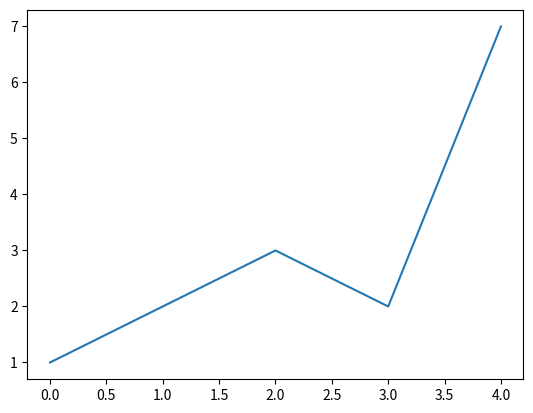

Reproduce this figure in Python.
#python3 -m venv .folder команда консоль для создания папки куда будут скачиваться все библиотеки
# pypi.org - сайт с библиотеками
# pip install isOdd -проверка четности
# pip install progress - прогресс бар
# pip install emoji - смайлики
# pip install matplotlib -математическое построение графиков


#from isOdd import isOdd
#print(isOdd(1)) 
#print(isOdd(4)) 

#from progress.bar import Bar
#import time
#bar = Bar('Processing', max=20)
#for i in range(20):
#    time.sleep(1)#задержка секунда
#    bar.next()
#bar.finish()

#import emoji
#print(emoji.emojize('Python is :thumbs_up:'))

import matplotlib.pyplot as plt
import numpy as np

list = [ 1, 2, 3, 2, 7]
plt.plot(list)# построение графика по точкам

plt.show()